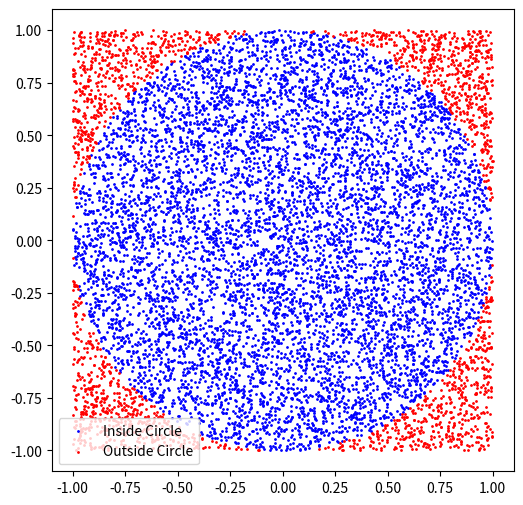

Recreate this plot in Python.
import numpy as np
import matplotlib.pyplot as plt

N = 10000

# 1. Generate N random x and y coordinates between -1 and 1
x = np.random.uniform(-1, 1, N)
y = np.random.uniform(-1, 1, N)

# 2. Distance squared from origin
d_squared = x**2 + y**2

# 3. Boolean mask for points inside the unit circle
inside = d_squared <= 1

# 4. Calculate pi estimate
pi_estimate = 4 * np.sum(inside) / N
print(f"Estimated Pi: {pi_estimate}")
print(f"Actual Pi: {np.pi}")

# 5. Optional visualization
fig, ax = plt.subplots(figsize=(6, 6))
ax.scatter(x[inside], y[inside], color="blue", s=1, label="Inside Circle")
ax.scatter(x[~inside], y[~inside], color="red", s=1, label="Outside Circle")
ax.set_aspect("equal")
ax.legend()
plt.show()
